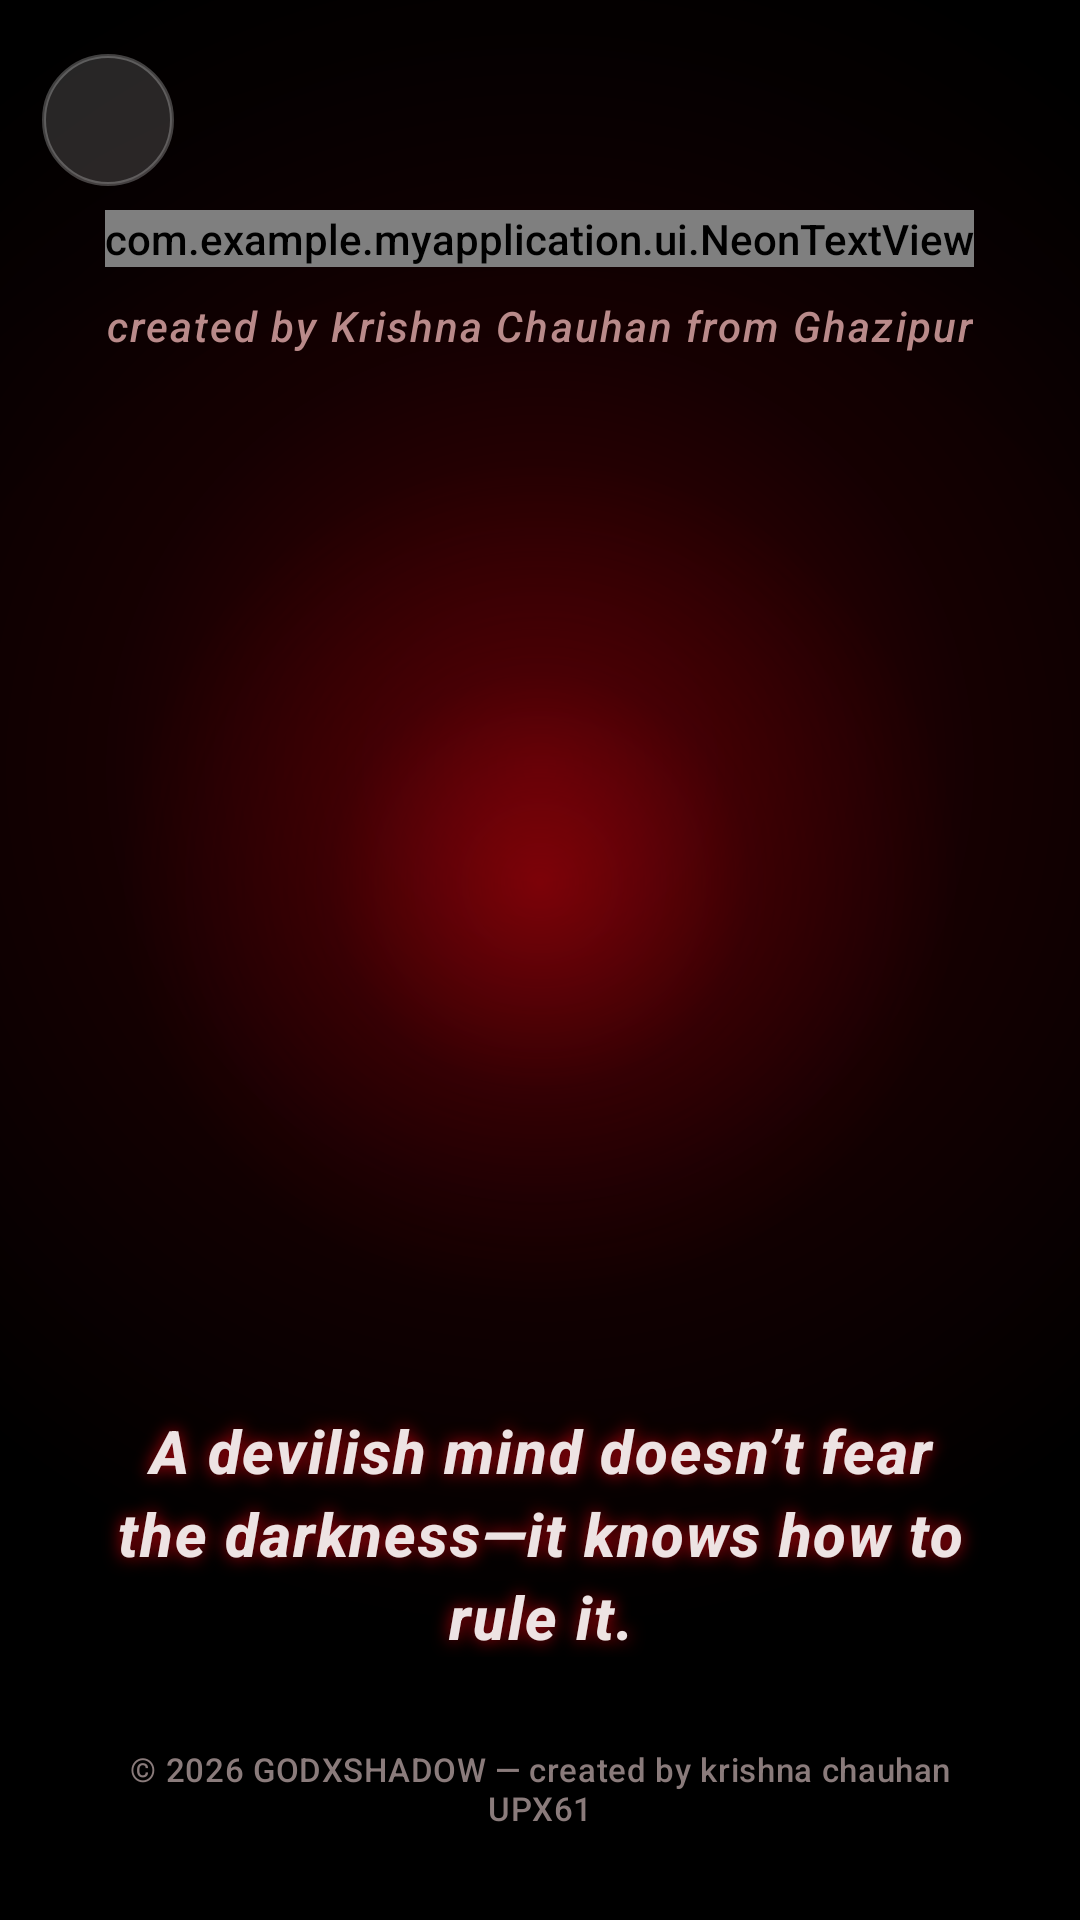

Layout XML and referenced resources for this Android screen:
<!-- AndroidManifest.xml: activity theme Theme.Neon -->
<!-- res/layout/activity_about.xml -->
<?xml version="1.0" encoding="utf-8"?>
<FrameLayout xmlns:android="http://schemas.android.com/apk/res/android"
    xmlns:app="http://schemas.android.com/apk/res-auto"
    android:layout_width="match_parent"
    android:layout_height="match_parent"
    android:background="@drawable/bg_about"
    android:fitsSystemWindows="true">

    <ScrollView
        android:layout_width="match_parent"
        android:layout_height="match_parent"
        android:fillViewport="true"
        android:overScrollMode="never"
        android:scrollbars="none">

        <LinearLayout
            android:layout_width="match_parent"
            android:layout_height="wrap_content"
            android:gravity="center_horizontal"
            android:minHeight="640dp"
            android:orientation="vertical"
            android:paddingStart="28dp"
            android:paddingTop="70dp"
            android:paddingEnd="28dp"
            android:paddingBottom="40dp">

            <com.example.myapplication.ui.NeonTextView
                android:id="@+id/aboutName"
                android:layout_width="wrap_content"
                android:layout_height="wrap_content"
                android:letterSpacing="0.06"
                android:text="@string/about_name"
                android:textColor="@color/blood"
                android:textSize="46sp"
                android:textStyle="bold" />

            <TextView
                android:layout_width="wrap_content"
                android:layout_height="wrap_content"
                android:layout_marginTop="10dp"
                android:letterSpacing="0.05"
                android:text="@string/about_by"
                android:textColor="#FFB98A8A"
                android:textSize="14sp"
                android:textStyle="italic" />

            <FrameLayout
                android:layout_width="wrap_content"
                android:layout_height="wrap_content"
                android:layout_marginTop="26dp">

                <View
                    android:layout_width="300dp"
                    android:layout_height="300dp"
                    android:layout_gravity="center"
                    android:background="@drawable/bg_skull_glow" />

                <ImageView
                    android:id="@+id/aboutSkull"
                    android:layout_width="276dp"
                    android:layout_height="276dp"
                    android:layout_gravity="center"
                    android:adjustViewBounds="true"
                    android:contentDescription="@null"
                    android:scaleType="fitCenter"
                    android:src="@drawable/splash_mark" />
            </FrameLayout>

            <TextView
                android:id="@+id/aboutTag"
                android:layout_width="match_parent"
                android:layout_height="wrap_content"
                android:layout_marginTop="26dp"
                android:gravity="center"
                android:letterSpacing="0.03"
                android:lineSpacingExtra="4dp"
                android:paddingStart="6dp"
                android:paddingEnd="6dp"
                android:shadowColor="#CCE00610"
                android:shadowDx="0"
                android:shadowDy="0"
                android:shadowRadius="14"
                android:text="@string/about_tag_full"
                android:textColor="#FFEDE3E3"
                android:textSize="20sp"
                android:textStyle="bold|italic" />

            <View
                android:layout_width="0dp"
                android:layout_height="0dp"
                android:layout_weight="1" />

            <TextView
                android:id="@+id/aboutFooter"
                android:layout_width="wrap_content"
                android:layout_height="wrap_content"
                android:layout_marginTop="30dp"
                android:gravity="center"
                android:letterSpacing="0.02"
                android:text="@string/footer_credit"
                android:textColor="#FF8A7B7B"
                android:textSize="11sp" />
        </LinearLayout>
    </ScrollView>

    <ImageView
        android:id="@+id/aboutBack"
        android:layout_width="44dp"
        android:layout_height="44dp"
        android:layout_gravity="top|start"
        android:layout_marginStart="14dp"
        android:layout_marginTop="18dp"
        android:background="@drawable/bg_close_round"
        android:contentDescription="@string/back"
        android:padding="11dp"
        android:src="@drawable/ic_arrow_back"
        app:tint="@color/blood" />
</FrameLayout>
<!-- resources referenced by this layout -->
<resources>
  <color name="blood">#FFE00610</color>
  <!-- drawable bg_about (drawable) -->
  <layer-list xmlns:android="http://schemas.android.com/apk/res/android">
    <item>
      <shape android:shape="rectangle">
        <solid android:color="#FF000000"/>
      </shape>
    </item>
    <item>
      <shape android:shape="rectangle">
        <gradient
          android:type="radial"
          android:gradientRadius="80%p"
          android:centerX="0.5"
          android:centerY="0.40"
          android:startColor="#66B00008"
          android:centerColor="#40560006"
          android:endColor="#00000000"/>
      </shape>
    </item>
    <item>
      <shape android:shape="rectangle">
        <gradient
          android:type="radial"
          android:gradientRadius="120%p"
          android:centerX="0.5"
          android:centerY="0.5"
          android:startColor="#00000000"
          android:centerColor="#00000000"
          android:endColor="#CC000000"/>
      </shape>
    </item>
  </layer-list>
  <!-- drawable bg_close_round (drawable) -->
  <shape xmlns:android="http://schemas.android.com/apk/res/android" android:shape="oval">
      <solid android:color="#26FFFFFF" />
      <stroke android:width="1.2dp" android:color="#40FFFFFF" />
  </shape>
  <!-- drawable bg_skull_glow (drawable) -->
  <shape xmlns:android="http://schemas.android.com/apk/res/android" android:shape="oval">
    <gradient
      android:type="radial"
      android:gradientRadius="140dp"
      android:startColor="#66E00610"
      android:centerColor="#337A0008"
      android:endColor="#00000000"/>
  </shape>
  <string name="about_by">created by Krishna Chauhan from Ghazipur</string>
  <string name="about_name">Reaper</string>
  <string name="about_tag_full">A devilish mind doesn\u2019t fear the darkness—it knows how to rule it.</string>
  <string name="back">Back</string>
  <string name="footer_credit">© 2026 GODXSHADOW — created by krishna chauhan UPX61</string>
  <color name="neon_cyan">#FF00E5FF</color>
  <color name="neon_blue">#FF2F6BFF</color>
  <color name="bg_deep">#FF04060F</color>
  <color name="neon_magenta">#FFFF2FD6</color>
  <color name="neon_violet">#FF8B5CFF</color>
  <color name="surface">#FF0D1428</color>
  <color name="text_primary">#FFF2F6FF</color>
  <color name="neon_red">#FFFF4D6D</color>
  <color name="transparent">#00000000</color>
  <color name="text_secondary">#FFA9B6D4</color>
  <color name="text_muted">#FF6E7C9C</color>
  <color name="bg_top">#FF0B1226</color>
  <color name="bg_mid">#FF080D1C</color>
</resources>
